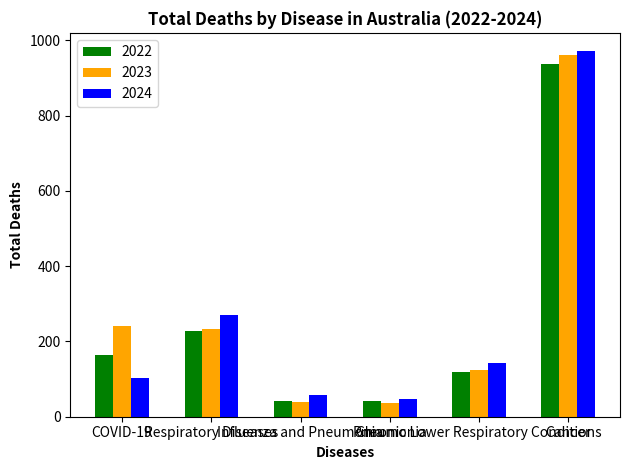

The matplotlib source for this figure:
import numpy as np
import matplotlib.pyplot as plt
#table 1.2
# Data preparation
diseases = ['COVID-19', 'Respiratory Diseases', 'Influenza and Pneumonia',
            'Pneumonia', 'Chronic Lower Respiratory Conditions', 'Cancer']

# Total deaths data for each disease (example values for 2022, 2023, 2024)
total_deaths = {
    'COVID-19': [163, 241, 104],
    'Respiratory Diseases': [228, 234, 271],
    'Influenza and Pneumonia': [43, 38, 57],
    'Pneumonia': [43, 36, 48],
    'Chronic Lower Respiratory Conditions': [119, 125, 144],
    'Cancer': [938, 960, 971]
}

# Prepare data for plotting
years = ['2022', '2023', '2024']
deaths_per_year = np.array([[total_deaths[disease][0] for disease in diseases],
                             [total_deaths[disease][1] for disease in diseases],
                             [total_deaths[disease][2] for disease in diseases]])

# Set the bar width and positions
bar_width = 0.2
ind = np.arange(len(diseases))

# Create the bar plot
plt.bar(ind - bar_width, deaths_per_year[0], width=bar_width, label='2022', color='green')
plt.bar(ind, deaths_per_year[1], width=bar_width, label='2023', color='orange')
plt.bar(ind + bar_width, deaths_per_year[2], width=bar_width, label='2024', color='blue')

# Adding labels and title
plt.xlabel('Diseases', fontweight='bold')
plt.ylabel('Total Deaths', fontweight='bold')
plt.title('Total Deaths by Disease in Australia (2022-2024)', fontweight='bold')
plt.xticks(ind, diseases)

# Adding legend
plt.legend()

# Show the plot
plt.tight_layout()
plt.show()
